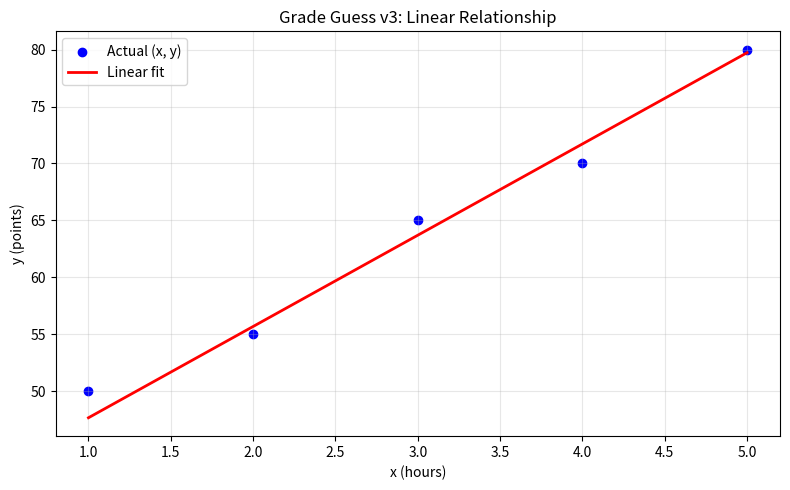

Write the Python code that produced this figure. (Note: this script raises an exception after producing the figure.)
import matplotlib

matplotlib.use("Agg")
import matplotlib.pyplot as plt

w = 10
b = 40
data = [
    (1, 50),
    (2, 55),
    (3, 65),
    (4, 70),
    (5, 80),
]


def predict(x):
    return w * x + b


for epoch in range(100):
    for x, y_true in data:
        y_pred = predict(x)
        error = y_pred - y_true

        w -= 0.001 * error * x
        b -= 0.001 * error

        if (epoch % 10 == 0):
            print(f"epoch: {epoch}")
            print(error)

print(f"w: {w}")
print(f"b: {b}")

for x, y_true in data:
    y_pred = predict(x)

    print(f"{x} hours: {y_pred} points")
    print(f"error: {y_pred - y_true}")

x_values = [x for x, _ in data]
y_actual = [y for _, y in data]
y_predicted = [predict(x) for x in x_values]

plt.figure(figsize=(8, 5))
plt.scatter(x_values, y_actual, color="blue", label="Actual (x, y)")
plt.plot(x_values, y_predicted, color="red", linewidth=2, label="Linear fit")
plt.xlabel("x (hours)")
plt.ylabel("y (points)")
plt.title("Grade Guess v3: Linear Relationship")
plt.legend()
plt.grid(True, alpha=0.3)
plt.tight_layout()
plt.savefig("output/grade-guess-v3-plot.png")
print("Saved plot: output/grade-guess-v3-plot.png")
